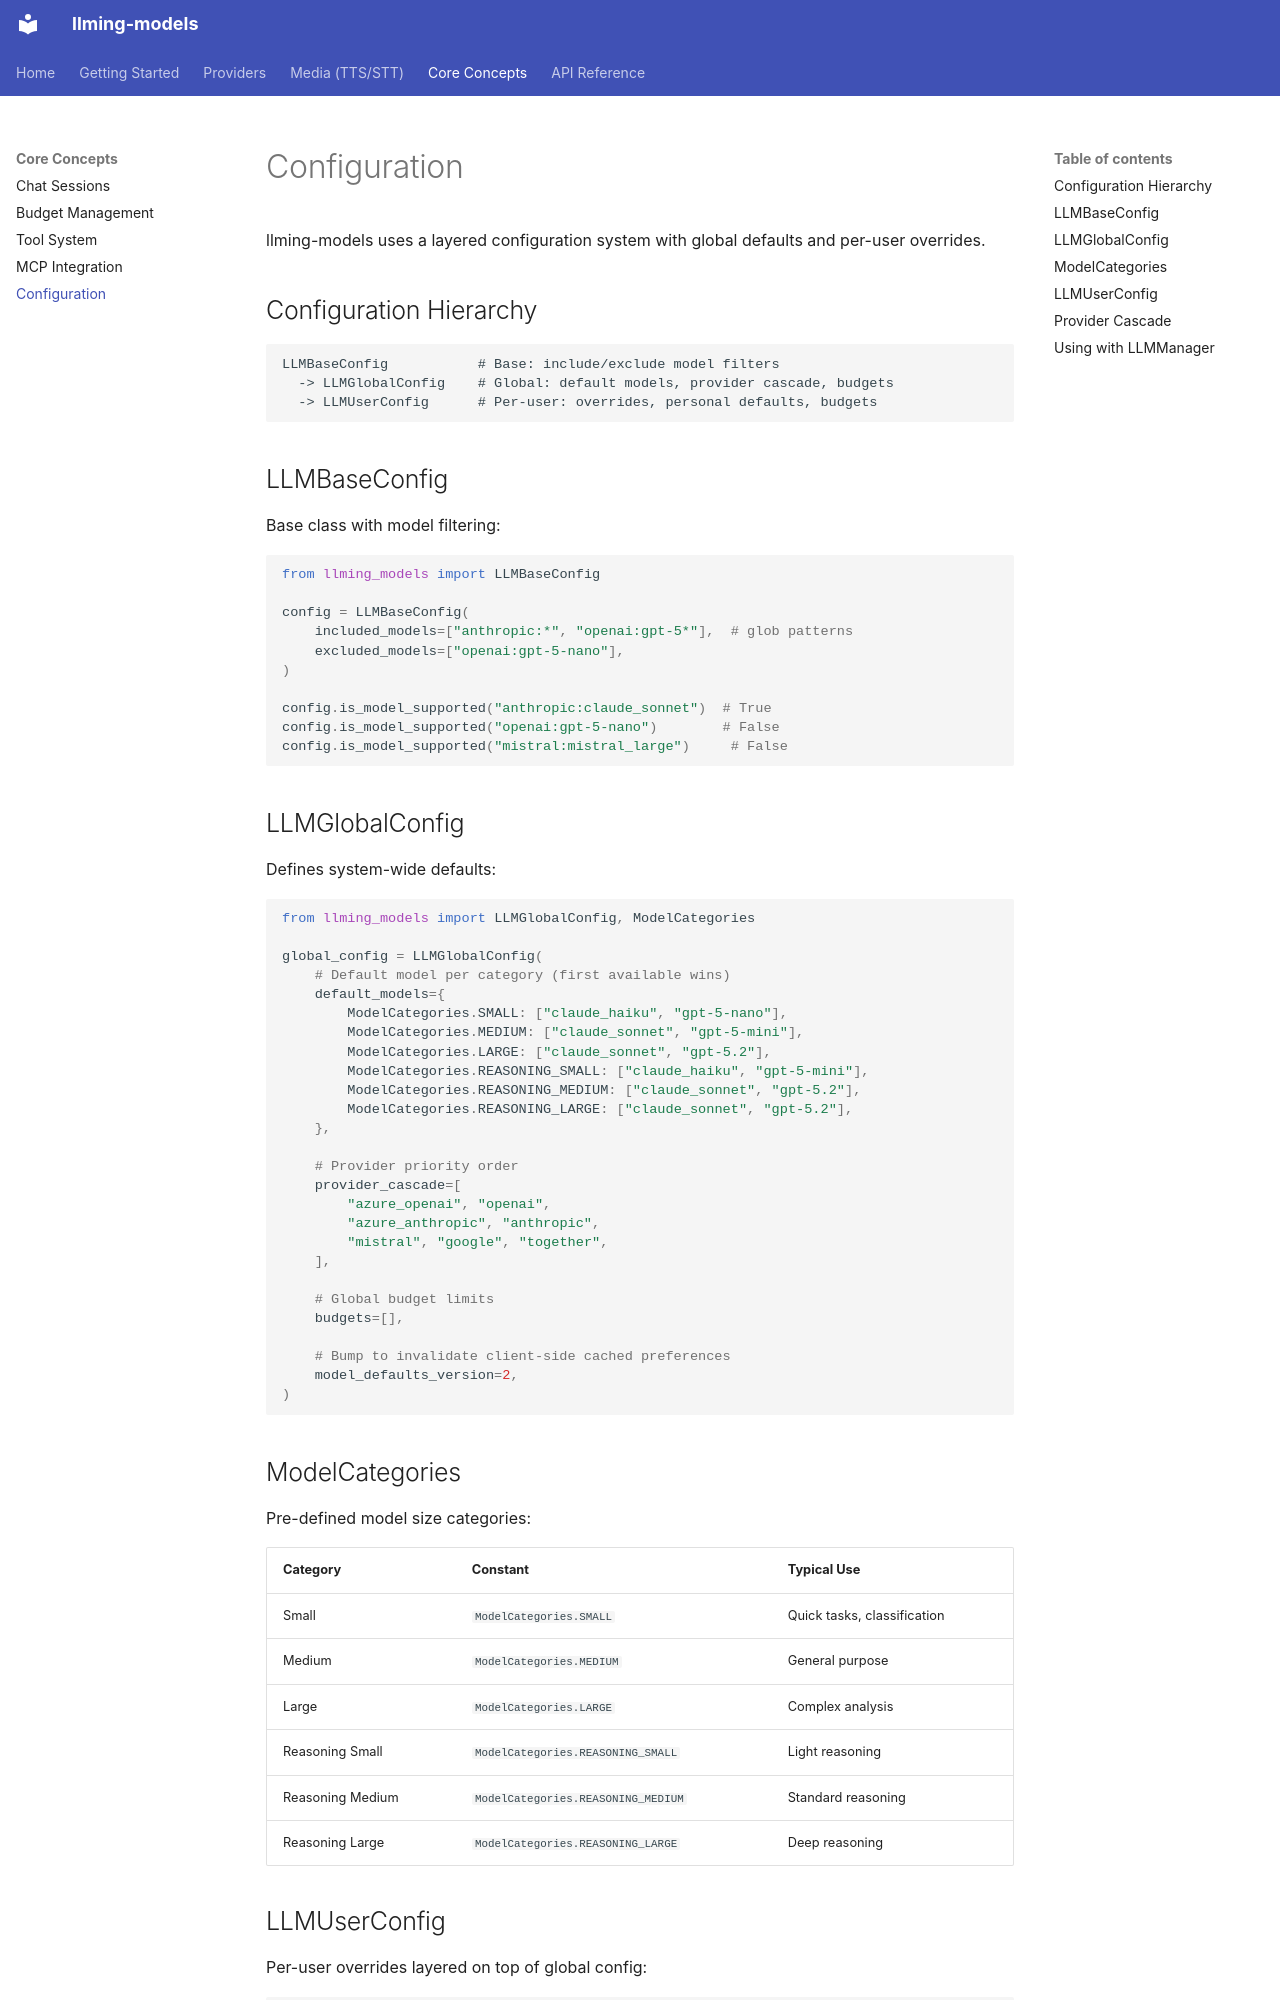

repository: Alyxion/llming-models · page: concepts/config/index.html · generator: mkdocs

# Configuration

llming-models uses a layered configuration system with global defaults and per-user overrides.

## Configuration Hierarchy

```
LLMBaseConfig           # Base: include/exclude model filters
  -> LLMGlobalConfig    # Global: default models, provider cascade, budgets
  -> LLMUserConfig      # Per-user: overrides, personal defaults, budgets
```

## LLMBaseConfig

Base class with model filtering:

```python
from llming_models import LLMBaseConfig

config = LLMBaseConfig(
    included_models=["anthropic:*", "openai:gpt-5*"],  # glob patterns
    excluded_models=["openai:gpt-5-nano"],
)

config.is_model_supported("anthropic:claude_sonnet")  # True
config.is_model_supported("openai:gpt-5-nano")        # False
config.is_model_supported("mistral:mistral_large")     # False
```

## LLMGlobalConfig

Defines system-wide defaults:

```python
from llming_models import LLMGlobalConfig, ModelCategories

global_config = LLMGlobalConfig(
    # Default model per category (first available wins)
    default_models={
        ModelCategories.SMALL: ["claude_haiku", "gpt-5-nano"],
        ModelCategories.MEDIUM: ["claude_sonnet", "gpt-5-mini"],
        ModelCategories.LARGE: ["claude_sonnet", "gpt-5.2"],
        ModelCategories.REASONING_SMALL: ["claude_haiku", "gpt-5-mini"],
        ModelCategories.REASONING_MEDIUM: ["claude_sonnet", "gpt-5.2"],
        ModelCategories.REASONING_LARGE: ["claude_sonnet", "gpt-5.2"],
    },

    # Provider priority order
    provider_cascade=[
        "azure_openai", "openai",
        "azure_anthropic", "anthropic",
        "mistral", "google", "together",
    ],

    # Global budget limits
    budgets=[],

    # Bump to invalidate client-side cached preferences
    model_defaults_version=2,
)
```

## ModelCategories

Pre-defined model size categories:

| Category | Constant | Typical Use |
|---|---|---|
| Small | `ModelCategories.SMALL` | Quick tasks, classification |
| Medium | `ModelCategories.MEDIUM` | General purpose |
| Large | `ModelCategories.LARGE` | Complex analysis |
| Reasoning Small | `ModelCategories.REASONING_SMALL` | Light reasoning |
| Reasoning Medium | `ModelCategories.REASONING_MEDIUM` | Standard reasoning |
| Reasoning Large | `ModelCategories.REASONING_LARGE` | Deep reasoning |
